Photos from the image-classification dataset "dataset_final" in the GitHub repository Sree14hari/BridgeCrack-Segmentation. Its 3 classes are: heavy crack, light crack, medium crack.

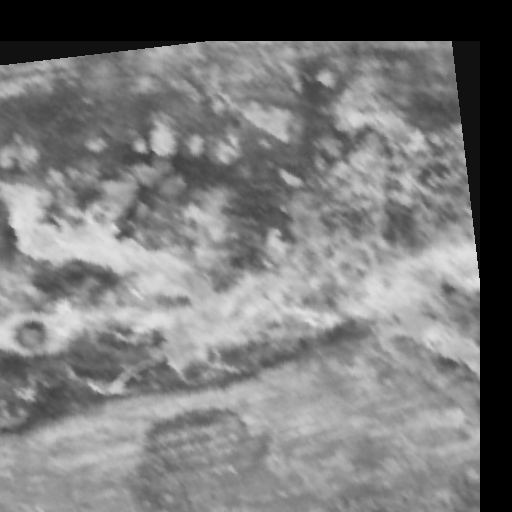
Label: medium crack

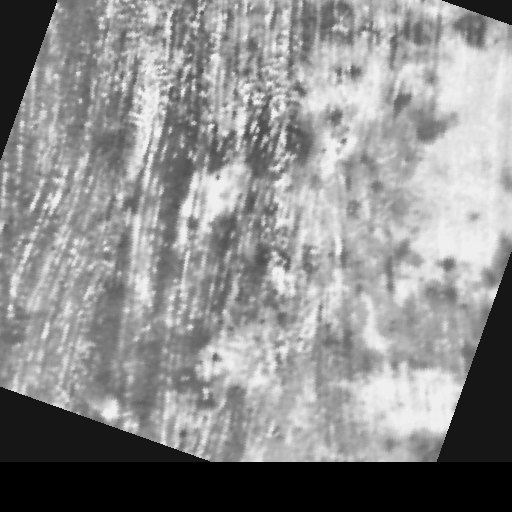
Label: medium crack

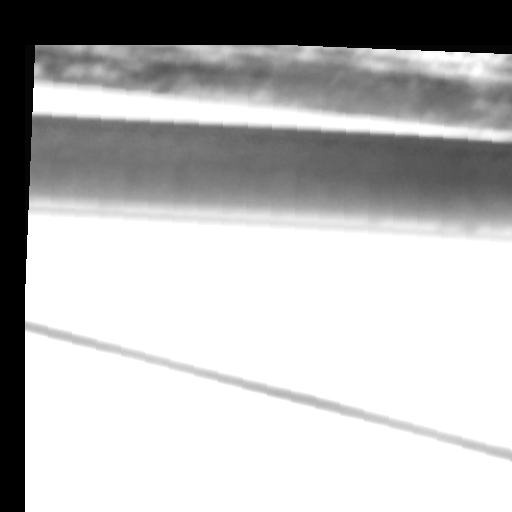
Label: light crack

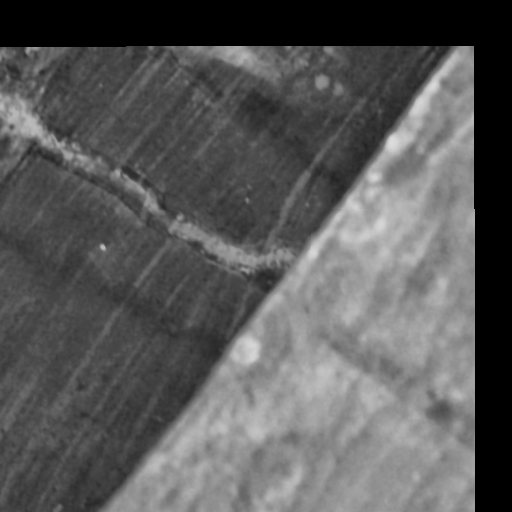
Label: heavy crack

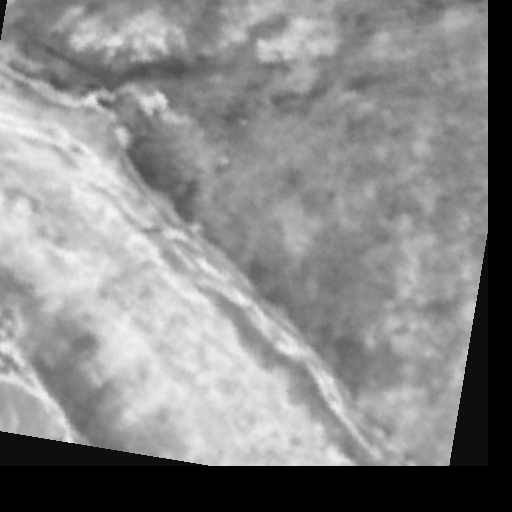
Label: light crack

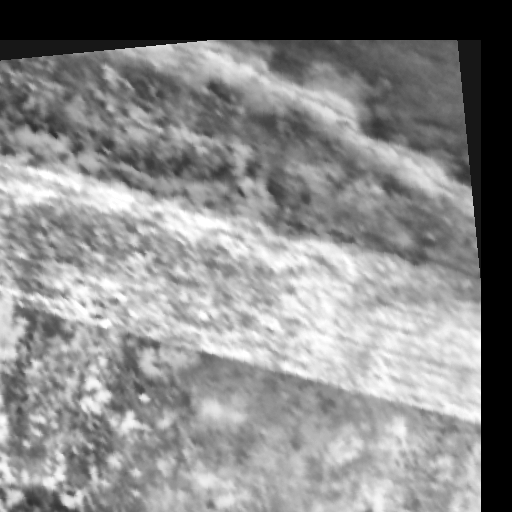
Label: heavy crack
